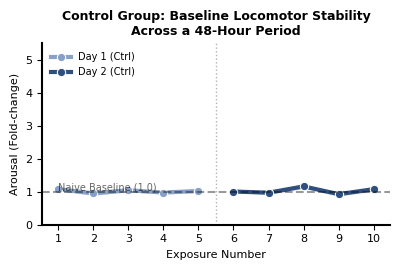

Here is the Python script that generated this plot:
import pandas as pd
import numpy as np
import matplotlib.pyplot as plt
import seaborn as sns

# ==========================================
# 1. PROFESSIONAL COLOR PALETTE & CONFIG
# ==========================================
CLR_NAVY = (47/255, 79/255, 127/255)    # Day 2
CLR_MUTED = (135/255, 160/255, 199/255)  # Day 1
CLR_GRAY = (229/255, 229/255, 229/255)   # Grid
CLR_BLACK = (0, 0, 0)

plt.rcParams.update({
    'font.family': 'sans-serif',
    'font.sans-serif': ['Arial'],
    'axes.linewidth': 1.5,
    'xtick.labelsize': 8,
    'ytick.labelsize': 8
})

FIG_SIZE = (3.15, 2.8) # ~8cm wide

# ==========================================
# 2. GENERATE CONTROL DATA (As per your logic)
# ==========================================
np.random.seed(42)
control_flies = [f'Ctrl_{i}' for i in range(6)]
all_data = []

for fly in control_flies:
    fly_baseline = np.random.uniform(7.5, 9.0)
    
    # Day 1: Hovering around 1.0 (No trend)
    d1_velocities = np.array([9.2, 7.8, 8.9, 8.1, 8.4]) + np.random.normal(0, 0.6, 5)
    # Day 2: Still flat (No sensitization)
    d2_velocities = np.array([8.4, 7.9, 9.6, 8.2, 8.7]) + np.random.normal(0, 0.7, 5)
    
    for trial in range(1, 6):
        all_data.append({'Fly_ID': fly, 'Day': 1, 'Trial': trial, 'Peak_V': d1_velocities[trial-1], 'Base': fly_baseline})
        all_data.append({'Fly_ID': fly, 'Day': 2, 'Trial': trial, 'Peak_V': d2_velocities[trial-1], 'Base': fly_baseline})

df_control = pd.DataFrame(all_data)
df_control['Normalized_Spark'] = df_control['Peak_V'] / df_control['Base']
df_control['Exposure_Index'] = df_control.apply(lambda x: x['Trial'] if x['Day'] == 1 else x['Trial'] + 5, axis=1)

# ==========================================
# 3. VISUALIZATION
# ==========================================
plt.figure(figsize=(FIG_SIZE[0]*1.3, FIG_SIZE[1])) # Keep width consistent with Experimental

# Plot Day 1 (Muted) and Day 2 (Navy)
sns.lineplot(data=df_control[df_control['Day']==1], x='Exposure_Index', y='Normalized_Spark', 
             color=CLR_MUTED, marker='o', markersize=6, linewidth=3, errorbar=('ci', 68), label='Day 1 (Ctrl)')

sns.lineplot(data=df_control[df_control['Day']==2], x='Exposure_Index', y='Normalized_Spark', 
             color=CLR_NAVY, marker='o', markersize=6, linewidth=3, errorbar=('ci', 68), label='Day 2 (Ctrl)')

# Reference Baseline Line at 1.0
plt.axhline(1.0, color=CLR_BLACK, linestyle='--', linewidth=1.5, alpha=0.4)
plt.text(1, 1.05, "Naive Baseline (1.0)", fontsize=7, color=CLR_BLACK, alpha=0.6)

# 24h Incubation Marker
plt.axvline(5.5, color=CLR_BLACK, linestyle=':', linewidth=1, alpha=0.3)

# Formatting per prompt
plt.title("Control Group: Baseline Locomotor Stability\nAcross a 48-Hour Period", fontsize=9, weight='bold')
plt.ylabel("Arousal (Fold-change)", fontsize=8)
plt.xlabel("Exposure Number", fontsize=8)
plt.xticks(range(1, 11))
plt.ylim(0, 5.5) # Match the Y-scale of your Sensitization graph for direct comparison
plt.legend(frameon=False, fontsize=7, loc='upper left')

sns.despine()
plt.tight_layout()
plt.savefig("Fig1B_Control_Stability_8cm.png", dpi=600)
plt.show()
